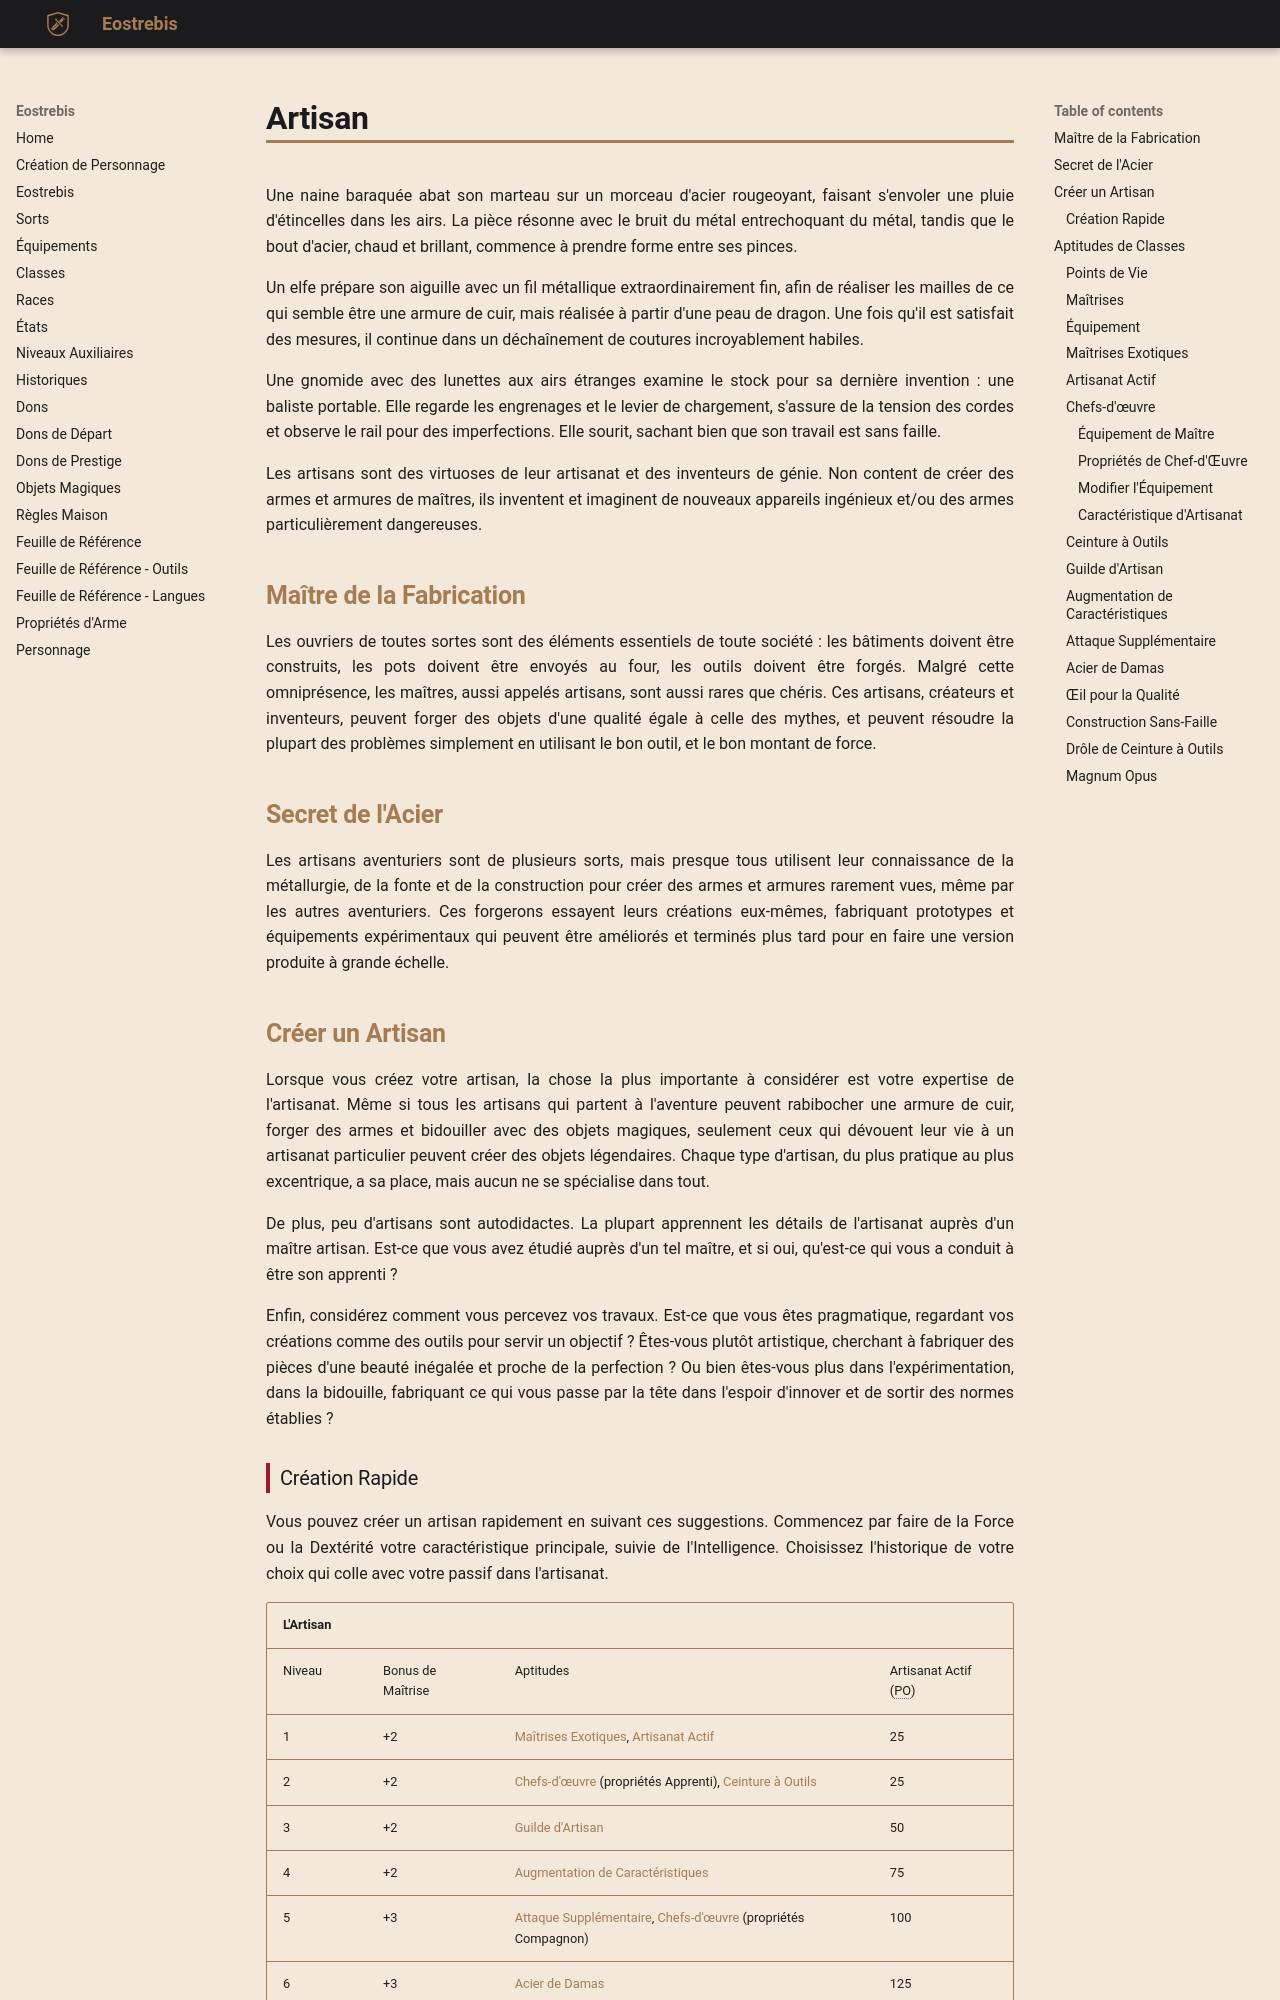

repository: Eostrebis/5e.VF · page: classes/Artisan/Artisan/index.html · generator: mkdocs

---
writing_status: finished
---
Une naine baraquée abat son marteau sur un morceau d'acier rougeoyant, faisant s'envoler une pluie d'étincelles dans les airs. La pièce résonne avec le bruit du métal entrechoquant du métal, tandis que le bout d'acier, chaud et brillant, commence à prendre forme entre ses pinces.

Un elfe prépare son aiguille avec un fil métallique extraordinairement fin, afin de réaliser les mailles de ce qui semble être une armure de cuir, mais réalisée à partir d'une peau de dragon. Une fois qu'il est satisfait des mesures, il continue dans un déchaînement de coutures incroyablement habiles.

Une gnomide avec des lunettes aux airs étranges examine le stock pour sa dernière invention : une baliste portable. Elle regarde les engrenages et le levier de chargement, s'assure de la tension des cordes et observe le rail pour des imperfections. Elle sourit, sachant bien que son travail est sans faille.

Les artisans sont des virtuoses de leur artisanat et des inventeurs de génie. Non content de créer des armes et armures de maîtres, ils inventent et imaginent de nouveaux appareils ingénieux et/ou des armes particulièrement dangereuses.

## Maître de la Fabrication

Les ouvriers de toutes sortes sont des éléments essentiels de toute société : les bâtiments doivent être construits, les pots doivent être envoyés au four, les outils doivent être forgés. Malgré cette omniprésence, les maîtres, aussi appelés artisans, sont aussi rares que chéris. Ces artisans, créateurs et inventeurs, peuvent forger des objets d'une qualité égale à celle des mythes, et peuvent résoudre la plupart des problèmes simplement en utilisant le bon outil, et le bon montant de force.

## Secret de l'Acier

Les artisans aventuriers sont de plusieurs sorts, mais presque tous utilisent leur connaissance de la métallurgie, de la fonte et de la construction pour créer des armes et armures rarement vues, même par les autres aventuriers. Ces forgerons essayent leurs créations eux-mêmes, fabriquant prototypes et équipements expérimentaux qui peuvent être améliorés et terminés plus tard pour en faire une version produite à grande échelle.

## Créer un Artisan

Lorsque vous créez votre artisan, la chose la plus importante à considérer est votre expertise de l'artisanat. Même si tous les artisans qui partent à l'aventure peuvent rabibocher une armure de cuir, forger des armes et bidouiller avec des objets magiques, seulement ceux qui dévouent leur vie à un artisanat particulier peuvent créer des objets légendaires. Chaque type d'artisan, du plus pratique au plus excentrique, a sa place, mais aucun ne se spécialise dans tout.

De plus, peu d'artisans sont autodidactes. La plupart apprennent les détails de l'artisanat auprès d'un maître artisan. Est-ce que vous avez étudié auprès d'un tel maître, et si oui, qu'est-ce qui vous a conduit à être son apprenti ?

Enfin, considérez comment vous percevez vos travaux. Est-ce que vous êtes pragmatique, regardant vos créations comme des outils pour servir un objectif ? Êtes-vous plutôt artistique, cherchant à fabriquer des pièces d'une beauté inégalée et proche de la perfection ? Ou bien êtes-vous plus dans l'expérimentation, dans la bidouille, fabriquant ce qui vous passe par la tête dans l'espoir d'innover et de sortir des normes établies ?
